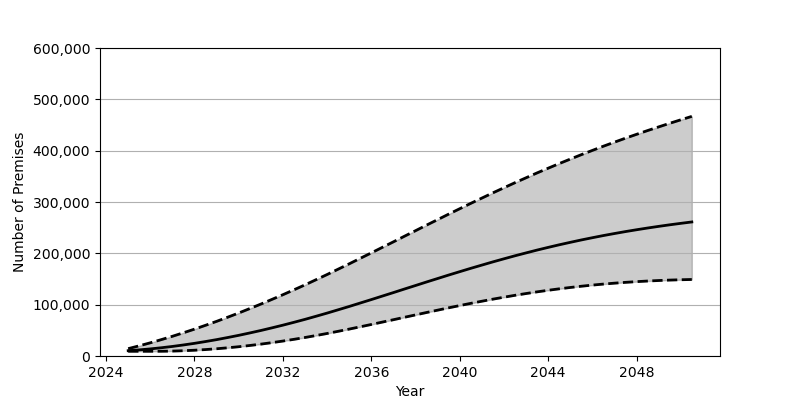

Data behind this chart, as committed beside it:
Date, Low, Base, High
2025-01-01, 9183, 10362, 14313
2025-07-01, 9183, 11914, 19825
2026-01-01, 9188, 13810, 25678
2026-07-01, 9234, 16044, 31868
2027-01-01, 9581, 18602, 38381
2027-07-01, 10269, 21471, 45209
2028-01-01, 11248, 24651, 52338
2028-07-01, 12537, 28133, 59776
2029-01-01, 14109, 31891, 67499
2029-07-01, 15956, 35939, 75496
2030-01-01, 18079, 40247, 83760
2030-07-01, 20462, 44830, 92298
2031-01-01, 23106, 49661, 101084
2031-07-01, 25989, 54741, 110110
2032-01-01, 29120, 60059, 119395
2032-07-01, 32476, 65608, 128903
2033-01-01, 36068, 71390, 138640
2033-07-01, 39868, 77395, 148595
2034-01-01, 43893, 83601, 158766
2034-07-01, 48082, 89990, 169101
2035-01-01, 52424, 96519, 179585
2035-07-01, 56870, 103167, 190189
2036-01-01, 61424, 109904, 200893
2036-07-01, 66053, 116724, 211661
2037-01-01, 70715, 123581, 222472
2037-07-01, 75405, 130461, 233311
2038-01-01, 80085, 137335, 244140
2038-07-01, 84732, 144172, 254934
2039-01-01, 89324, 150955, 265676
2039-07-01, 93841, 157669, 276348
2040-01-01, 98259, 164284, 286916
2040-07-01, 102564, 170779, 297356
2041-01-01, 106723, 177121, 307667
2041-07-01, 110731, 183323, 317822
2042-01-01, 114568, 189361, 327807
2042-07-01, 118224, 195212, 337615
2043-01-01, 121697, 200862, 347227
2043-07-01, 124956, 206323, 356652
2044-01-01, 128015, 211582, 365852
2044-07-01, 130863, 216621, 374838
2045-01-01, 133500, 221439, 383627
2045-07-01, 135912, 226052, 392190
2046-01-01, 138121, 230445, 400541
2046-07-01, 140106, 234629, 408679
2047-01-01, 141891, 238607, 416615
2047-07-01, 143472, 242371, 424342
2048-01-01, 144857, 245951, 431879
2048-07-01, 146051, 249335, 439212
2049-01-01, 147056, 252546, 446375
2049-07-01, 147889, 255565, 453345
2050-01-01, 148555, 258427, 460164
2050-07-01, 149062, 261119, 466815
